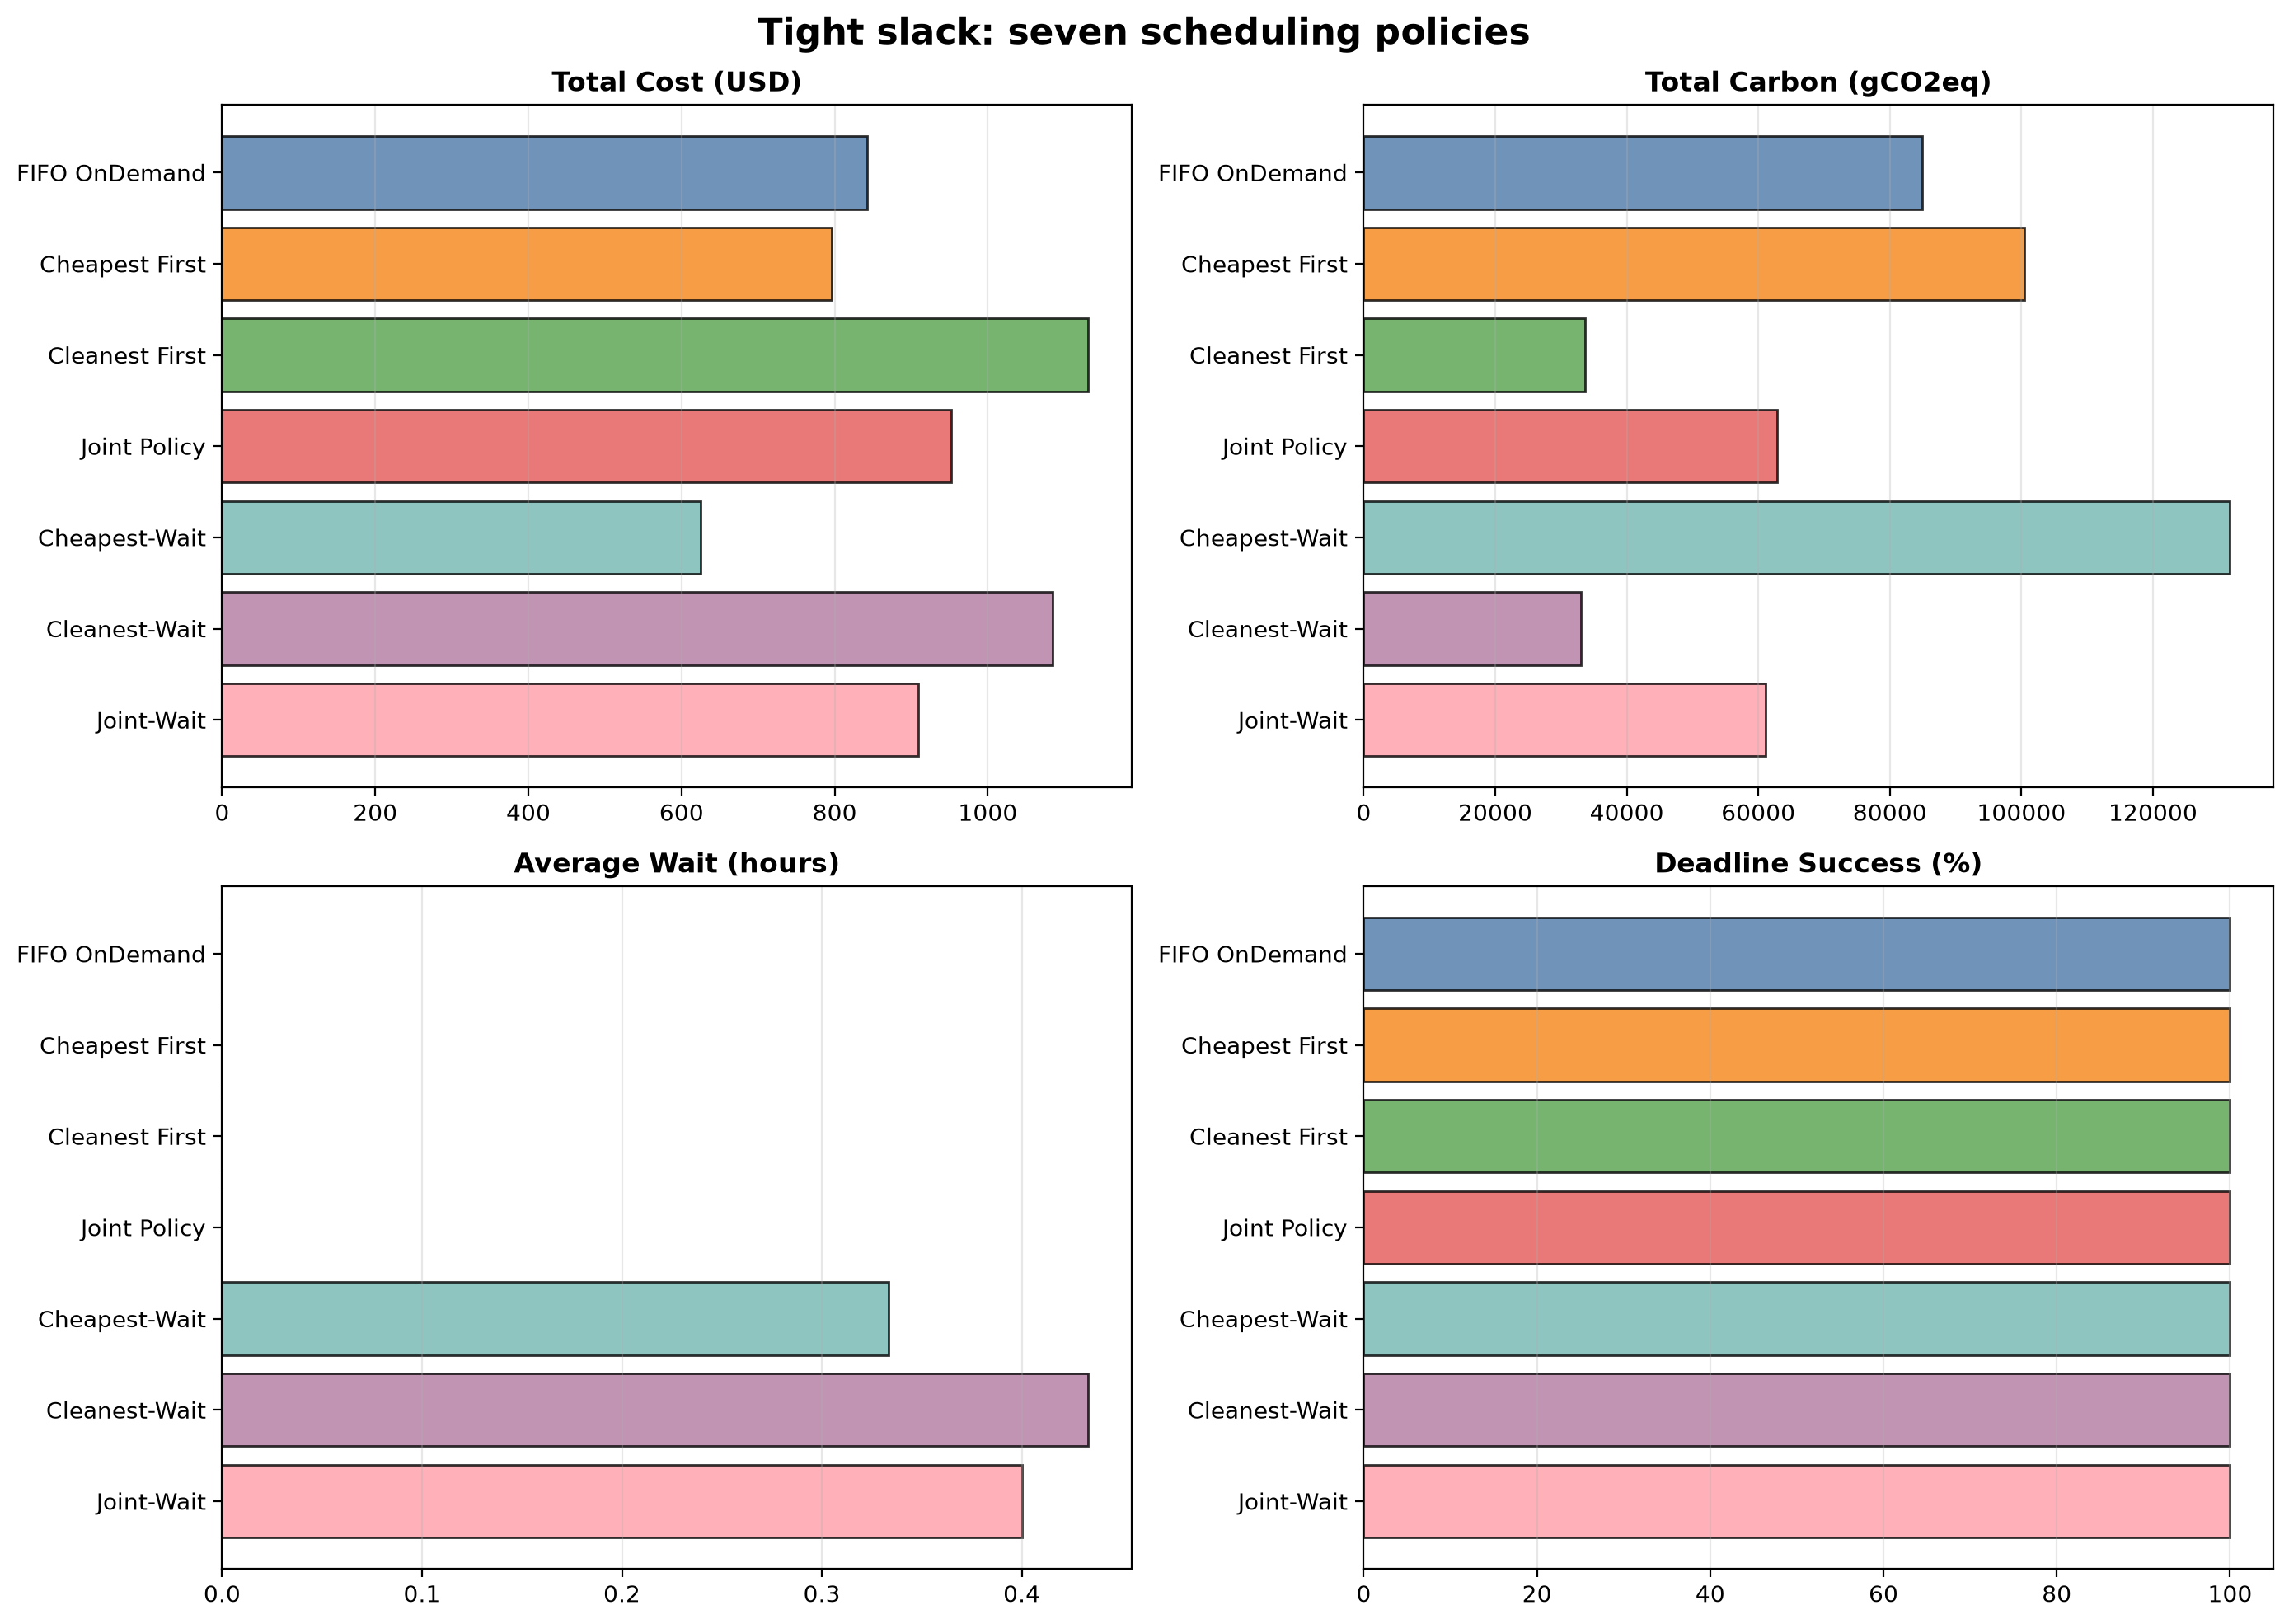

Values plotted in this chart, from the file beside it:
Policy, Total Cost (USD), Total Carbon (gCO2eq), Average Wait (hours), Deadline Success (%), Cost vs FIFO (%), Carbon vs FIFO (%)
FIFO OnDemand, 842.2, 84896, 0.000000, 100, 0.000000, 0.000000
Cheapest First, 796.2, 100458, 0.000000, 100, -5.47, 18.33
Cleanest First, 1131, 33712, 0.000000, 100, 34.33, -60.29
Joint Policy, 952.5, 62797, 0.000000, 100, 13.09, -26.03
Cheapest-Wait, 625.4, 131715, 0.3333, 100, -25.75, 55.15
Cleanest-Wait, 1085, 33082, 0.4333, 100, 28.81, -61.03
Joint-Wait, 908.6, 61138, 0.4, 100, 7.883, -27.99
